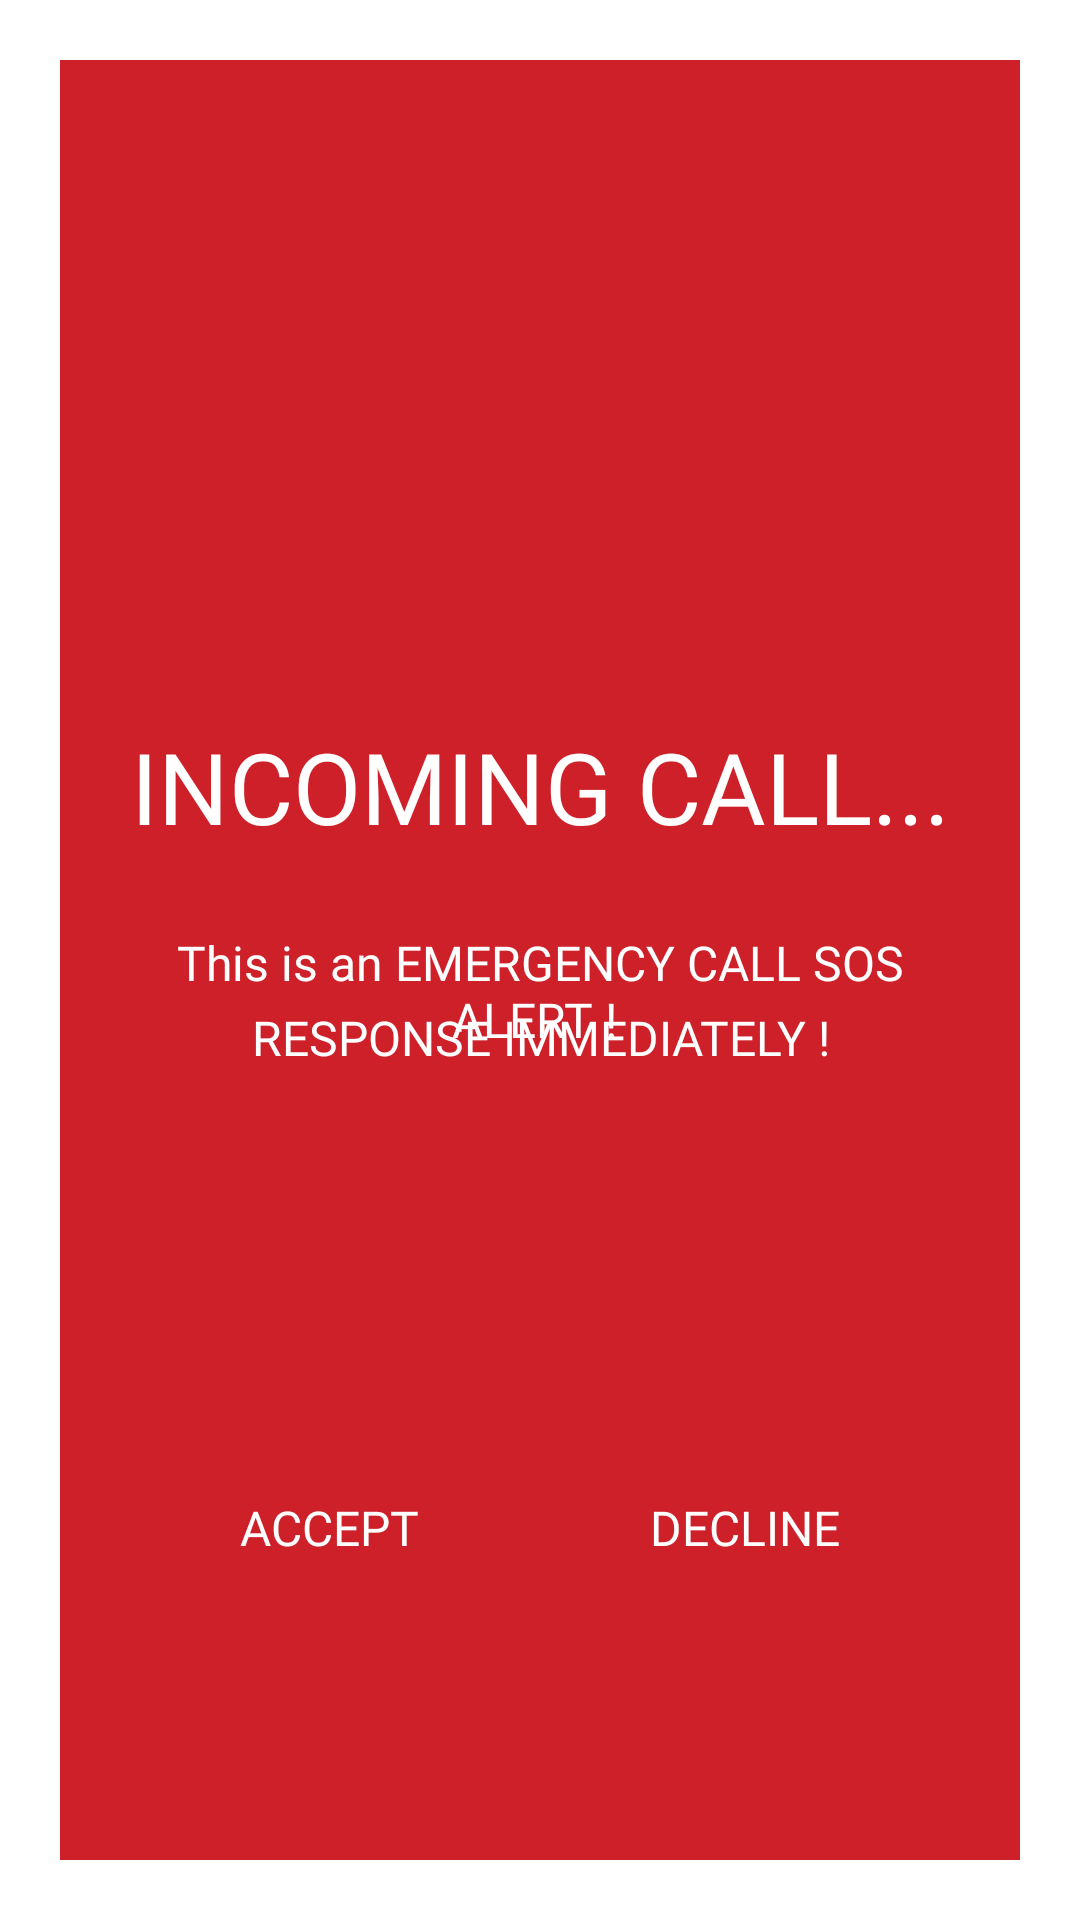

Write the Android layout XML for this screen, with the resource values it uses.
<!-- AndroidManifest.xml: application theme Theme.31b -->
<!-- res/layout/em_call_connecting.xml -->
<?xml version="1.0" encoding="utf-8"?>
<androidx.constraintlayout.widget.ConstraintLayout xmlns:android="http://schemas.android.com/apk/res/android"
    xmlns:app="http://schemas.android.com/apk/res-auto"
    xmlns:tools="http://schemas.android.com/tools"
    android:layout_width="match_parent"
    android:layout_height="match_parent"
    tools:context=".em_call_connecting">

    <RelativeLayout
        android:id="@+id/relativeLayout9"
        android:layout_width="match_parent"
        android:layout_height="match_parent"
        android:layout_margin="20dp"
        android:background="@color/code_darkLight"
        android:backgroundTint="@color/code_red"
        app:layout_constraintBottom_toTopOf="parent"
        app:layout_constraintEnd_toStartOf="parent"
        app:layout_constraintStart_toStartOf="parent"
        app:layout_constraintTop_toTopOf="parent">

        <RelativeLayout
            android:layout_width="wrap_content"
            android:layout_height="wrap_content"
            android:layout_alignParentTop="true"
            android:layout_marginTop="30dp">

            <ImageView
                android:layout_width="match_parent"
                android:layout_height="180dp"
                android:src="@drawable/small_logo_whitelbl">

            </ImageView>


            <RelativeLayout
                android:layout_width="wrap_content"
                android:layout_height="wrap_content"
                android:layout_centerHorizontal="true"
                android:layout_marginStart="10dp"
                android:layout_marginTop="10dp"
                android:layout_marginEnd="10dp"
                android:layout_marginBottom="10dp"
                android:gravity="center">

                <TextView
                    android:layout_width="match_parent"
                    android:layout_height="wrap_content"
                    android:layout_marginTop="180dp"
                    android:fontFamily="@font/latoblack"
                    android:text="@string/call_lbl1"
                    android:textAlignment="center"
                    android:textColor="@color/white"
                    android:textSize="33sp">

                </TextView>

                <TextView
                    android:layout_width="match_parent"
                    android:layout_height="wrap_content"
                    android:layout_marginTop="250dp"
                    android:fontFamily="@font/latoregularitalic"
                    android:gravity="center"
                    android:text="This is an EMERGENCY CALL SOS ALERT ! "
                    android:textColor="@color/white"
                    android:textSize="16sp">

                </TextView>

                <TextView
                    android:id="@+id/call_alert"
                    android:layout_width="match_parent"
                    android:layout_height="wrap_content"
                    android:layout_marginTop="275dp"
                    android:fontFamily="@font/latoblackitalic"
                    android:gravity="center"
                    android:paddingBottom="100dp"
                    android:text="RESPONSE IMMEDIATELY !"
                    android:textColor="@color/white"
                    android:textSize="16sp">

                </TextView>

                

                <ImageView
                    android:id="@+id/call_alert_green"
                    android:layout_width="80dp"
                    android:layout_height="wrap_content"
                    android:layout_below="@+id/call_alert"
                    android:layout_alignParentStart="true"
                    android:layout_alignParentLeft="true"
                    android:layout_marginStart="40dp"
                    android:layout_marginEnd="50dp"
                    android:layout_marginBottom="70dp"
                    android:src="@drawable/cc_accept_call2">

                </ImageView>

                <TextView
                    android:layout_width="wrap_content"
                    android:layout_height="wrap_content"
                    android:layout_alignParentStart="true"
                    android:layout_alignParentLeft="true"
                    android:layout_alignParentBottom="true"
                    android:layout_marginStart="50dp"
                    android:fontFamily="@font/latoblackitalic"
                    android:gravity="center"
                    android:paddingBottom="90dp"
                    android:text="ACCEPT"
                    android:textColor="@color/white"
                    android:textSize="16sp">

                </TextView>

                <ImageView
                    android:layout_width="80dp"
                    android:layout_height="wrap_content"
                    android:layout_below="@+id/call_alert"
                    android:layout_alignParentEnd="true"
                    android:layout_alignParentRight="true"
                    android:layout_marginStart="50dp"
                    android:layout_marginEnd="40dp"
                    android:layout_marginBottom="70dp"
                    android:src="@drawable/cc_end_call2">

                </ImageView>

                <TextView
                    android:layout_width="wrap_content"
                    android:layout_height="wrap_content"
                    android:layout_alignParentEnd="true"
                    android:layout_alignParentRight="true"
                    android:layout_alignParentBottom="true"
                    android:layout_marginEnd="50dp"
                    android:fontFamily="@font/latoblackitalic"
                    android:gravity="center"
                    android:paddingBottom="90dp"
                    android:text="DECLINE"
                    android:textColor="@color/white"
                    android:textSize="16sp">

                </TextView>

            </RelativeLayout>
        </RelativeLayout>


    </RelativeLayout>


</androidx.constraintlayout.widget.ConstraintLayout>
<!-- resources referenced by this layout -->
<resources>
  <color name="code_darkLight">#bda891</color>
  <color name="code_red">#ce2029</color>
  <color name="white">#FFFFFFFF</color>
  <!-- drawable cc_end_call2: png bitmap (drawable, 130 bytes) -->
  <string name="call_lbl1">INCOMING CALL...</string>
  <style name="Theme.31b" parent="Theme.MaterialComponents.DayNight.NoActionBar">
          
          <item name="colorPrimary">#801BB3</item>
          <item name="colorPrimaryVariant">@color/mid_black</item>
          <item name="colorOnPrimary">@color/white</item>
          
          <item name="colorSecondary">@color/teal_200</item>
          <item name="colorSecondaryVariant">@color/teal_700</item>
          <item name="colorOnSecondary">@color/black</item>
          
          <item name="android:statusBarColor" tools:targetApi="l">?attr/colorPrimaryVariant</item>
          
          <item name="windowNoTitle">true</item>
          <item name="windowActionBar">false</item>
      </style>
  <color name="mid_black">#3A3B3C</color>
  <color name="teal_200">#FF03DAC5</color>
  <color name="teal_700">#FF018786</color>
  <color name="black">#FF000000</color>
</resources>
